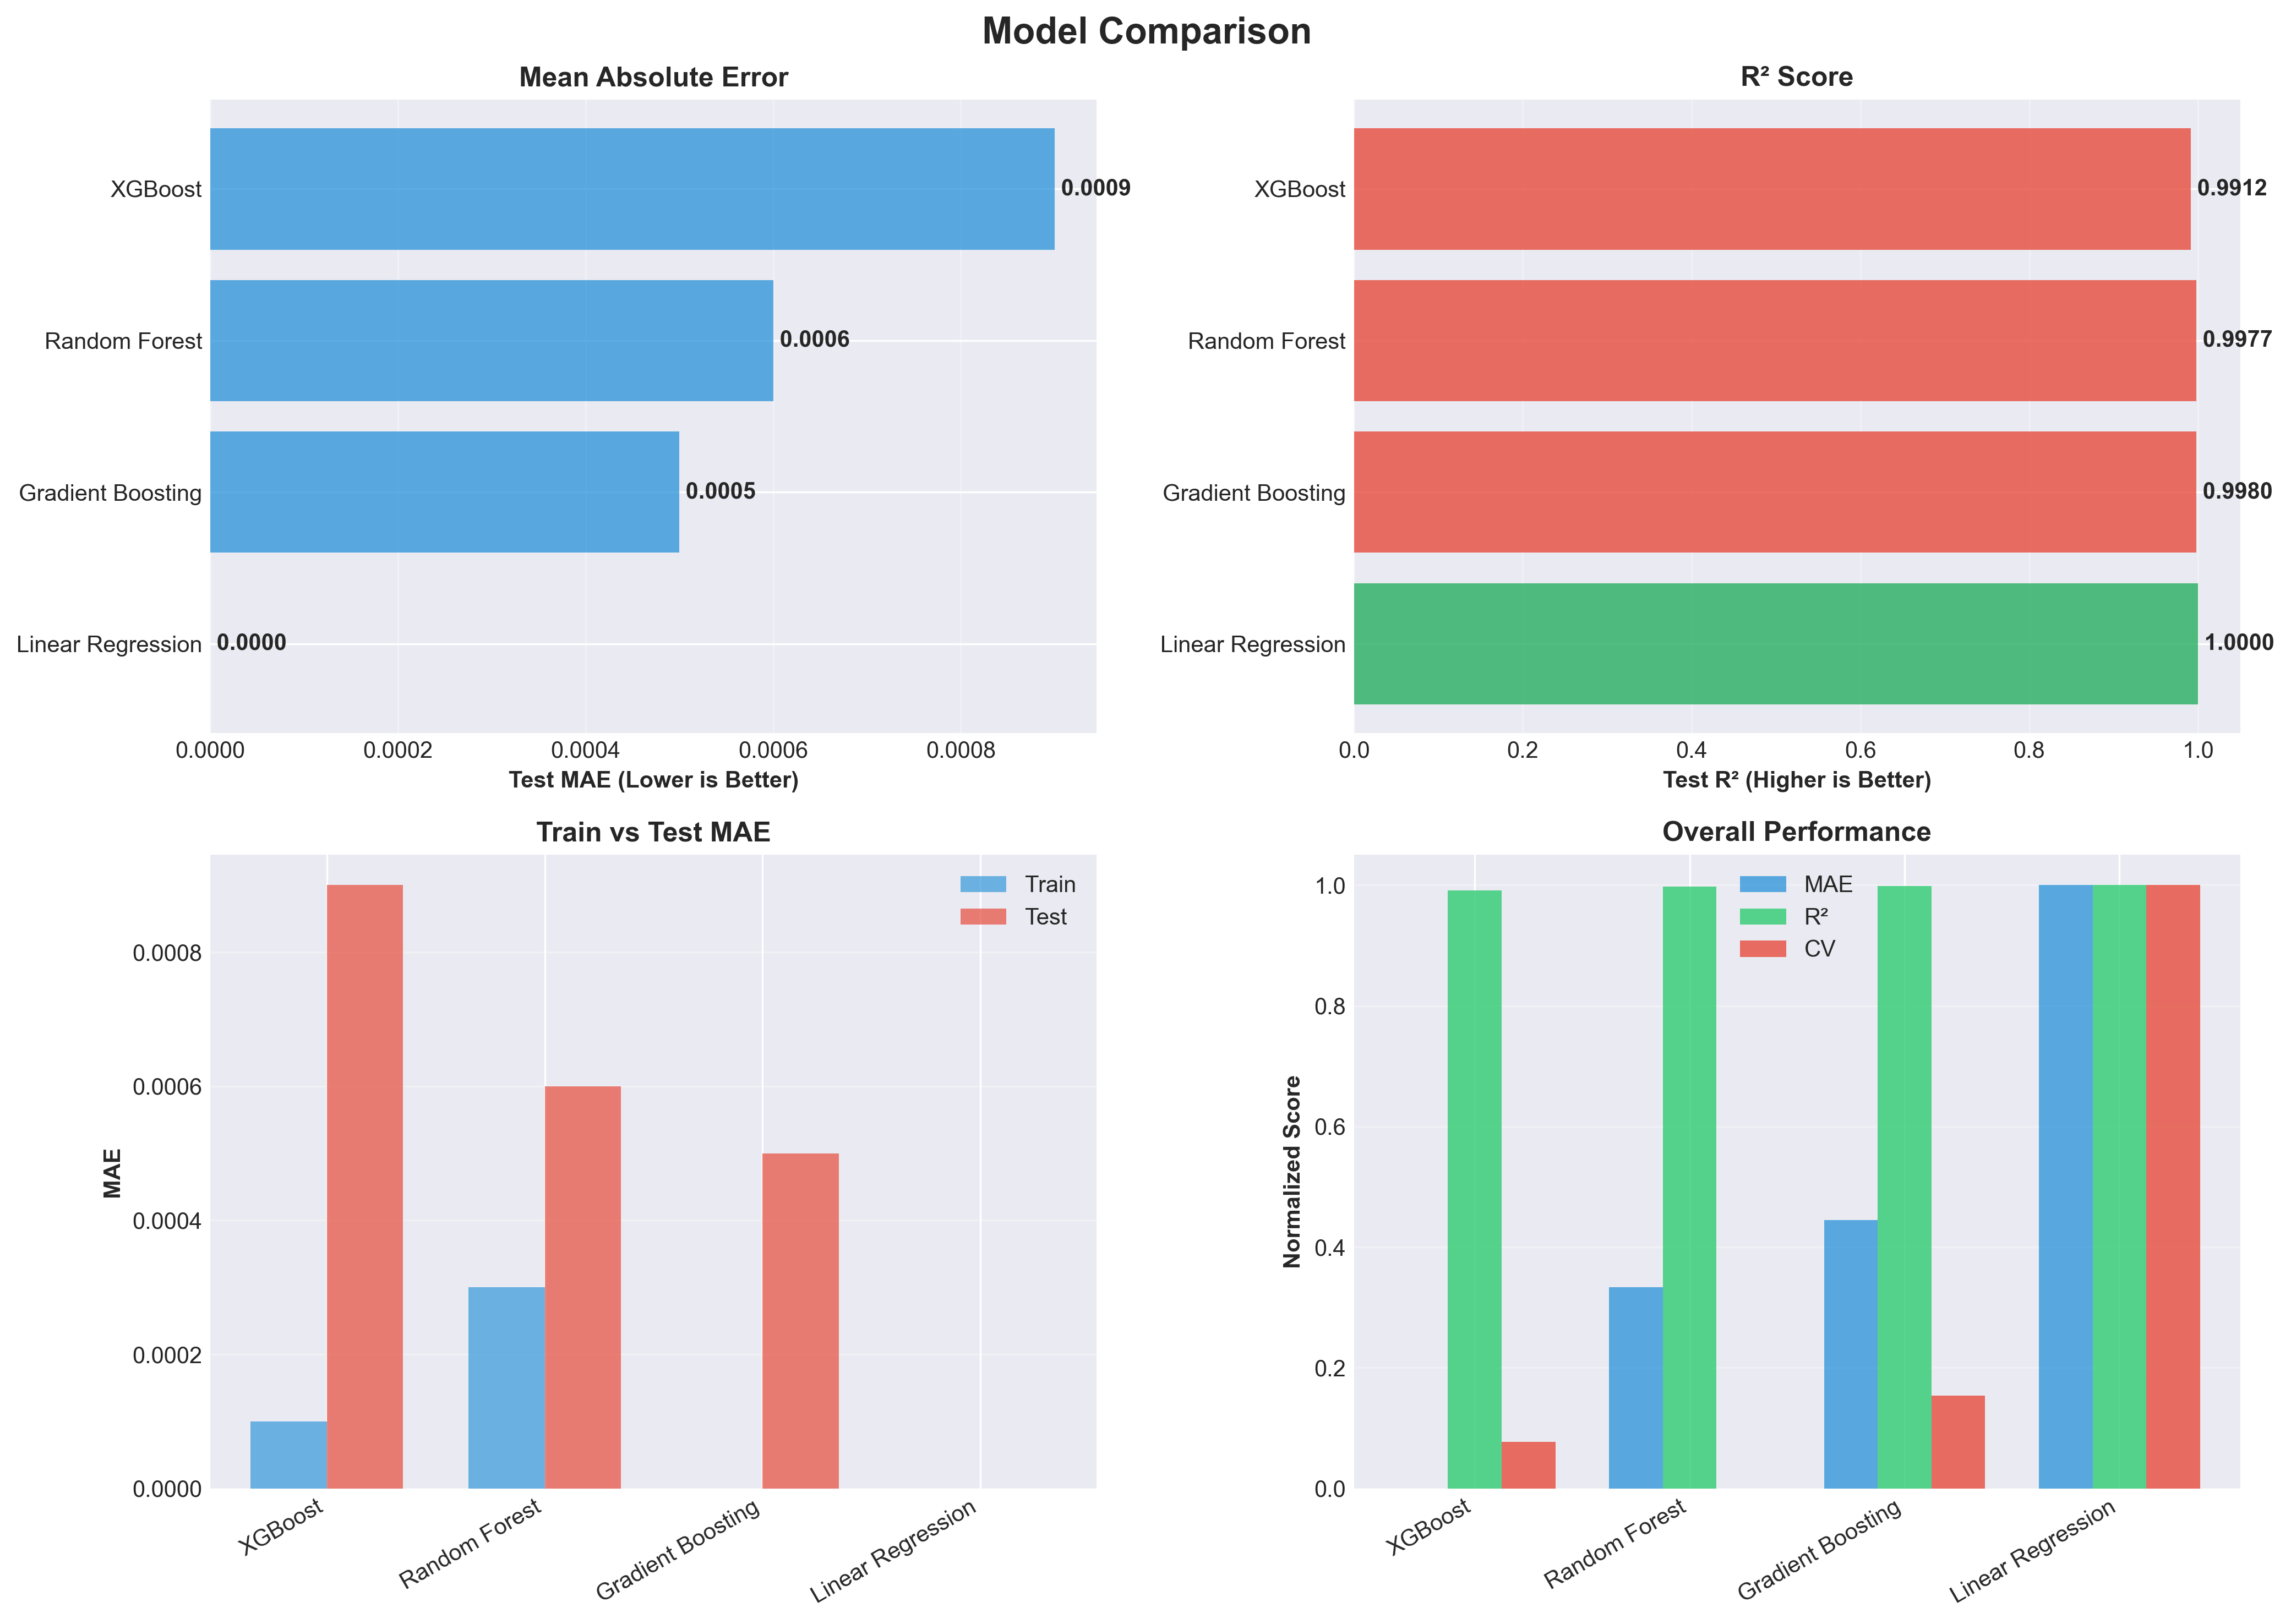

The file beside this chart, header and first rows:
, Train MAE, Test MAE, Train R², Test R², CV MAE, Time (s)
XGBoost, 0.0001, 0.0009, 1.0, 0.9912, 0.0012, 0.1363
Random Forest, 0.0003, 0.0006, 0.9993, 0.9977, 0.0013, 0.3473
Gradient Boosting, 0.0, 0.0005, 1.0, 0.998, 0.0011, 0.2659
Linear Regression, 0.0, 0.0, 1.0, 1.0, 0.0, 0.021
